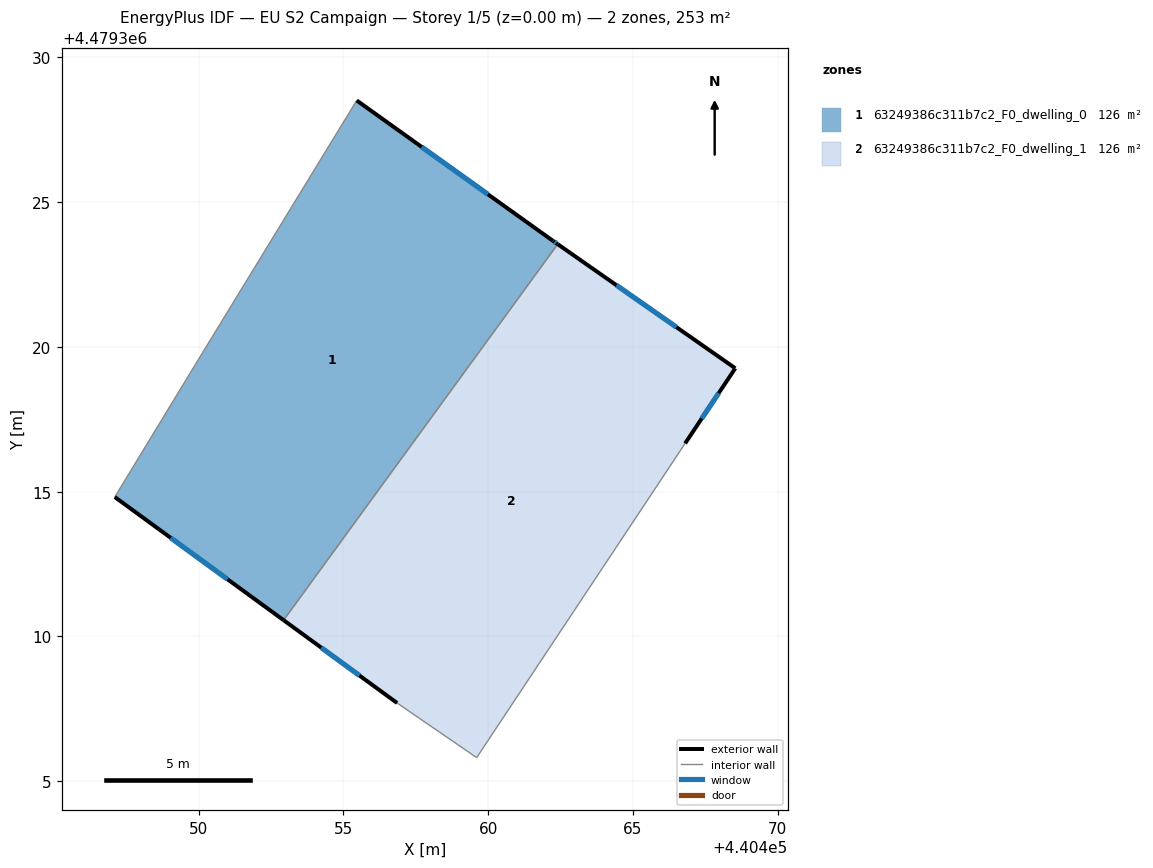
=== STOREY PLAN SPEC (per zone: floor XY polygon, exterior-wall plan segments, windows/doors) ===
zone 1: 63249386c311b7c2_F0_dwelling_0  (126.4 m²)
  floor: (440452.93, 4479310.56) (440462.40, 4479323.55) (440462.24, 4479323.66) (440455.46, 4479328.51) (440450.16, 4479319.84) (440447.10, 4479314.82)
  exterior wall: (440455.46, 4479328.51) – (440462.24, 4479323.66)  [8.3 m]
    window: (440457.71, 4479326.91) – (440459.99, 4479325.27)  [2.8 m²]
  exterior wall: (440462.24, 4479323.66) – (440462.40, 4479323.55)  [0.2 m]
    window: (440462.29, 4479323.63) – (440462.35, 4479323.59)  [0.1 m²]
  exterior wall: (440452.93, 4479310.56) – (440447.10, 4479314.82)  [7.2 m]
    window: (440451.00, 4479311.97) – (440449.04, 4479313.40)  [2.5 m²]
  interior walls: 3
zone 2: 63249386c311b7c2_F0_dwelling_1  (126.4 m²)
  floor: (440459.60, 4479305.81) (440466.80, 4479316.67) (440468.54, 4479319.26) (440462.40, 4479323.55) (440452.93, 4479310.56) (440456.85, 4479307.70)
  exterior wall: (440456.85, 4479307.70) – (440452.93, 4479310.56)  [4.9 m]
    window: (440455.56, 4479308.65) – (440454.23, 4479309.61)  [1.7 m²]
  exterior wall: (440462.40, 4479323.55) – (440468.54, 4479319.26)  [7.5 m]
    window: (440464.44, 4479322.13) – (440466.50, 4479320.68)  [2.6 m²]
  exterior wall: (440468.54, 4479319.26) – (440466.80, 4479316.67)  [3.1 m]
    window: (440467.96, 4479318.40) – (440467.38, 4479317.53)  [1.1 m²]
  interior walls: 3

=== DERIVED (storey summary) ===
Building: EU S2 Campaign
Storey: 1 of 5  (floor level z = 0.00 m)
Storey gross floor area: 252.7 m²
Zones on this storey: 2
  - 63249386c311b7c2_F0_dwelling_0: floor 126.4 m²; exterior wall 15.8 m (47.3 m²); 3 window(s) 5.4 m²; WWR 11.4%
  - 63249386c311b7c2_F0_dwelling_1: floor 126.4 m²; exterior wall 15.5 m (46.4 m²); 3 window(s) 5.3 m²; WWR 11.4%
Zone adjacency (shared interzone walls):
  - 63249386c311b7c2_F0_dwelling_0 ↔ 63249386c311b7c2_F0_dwelling_1